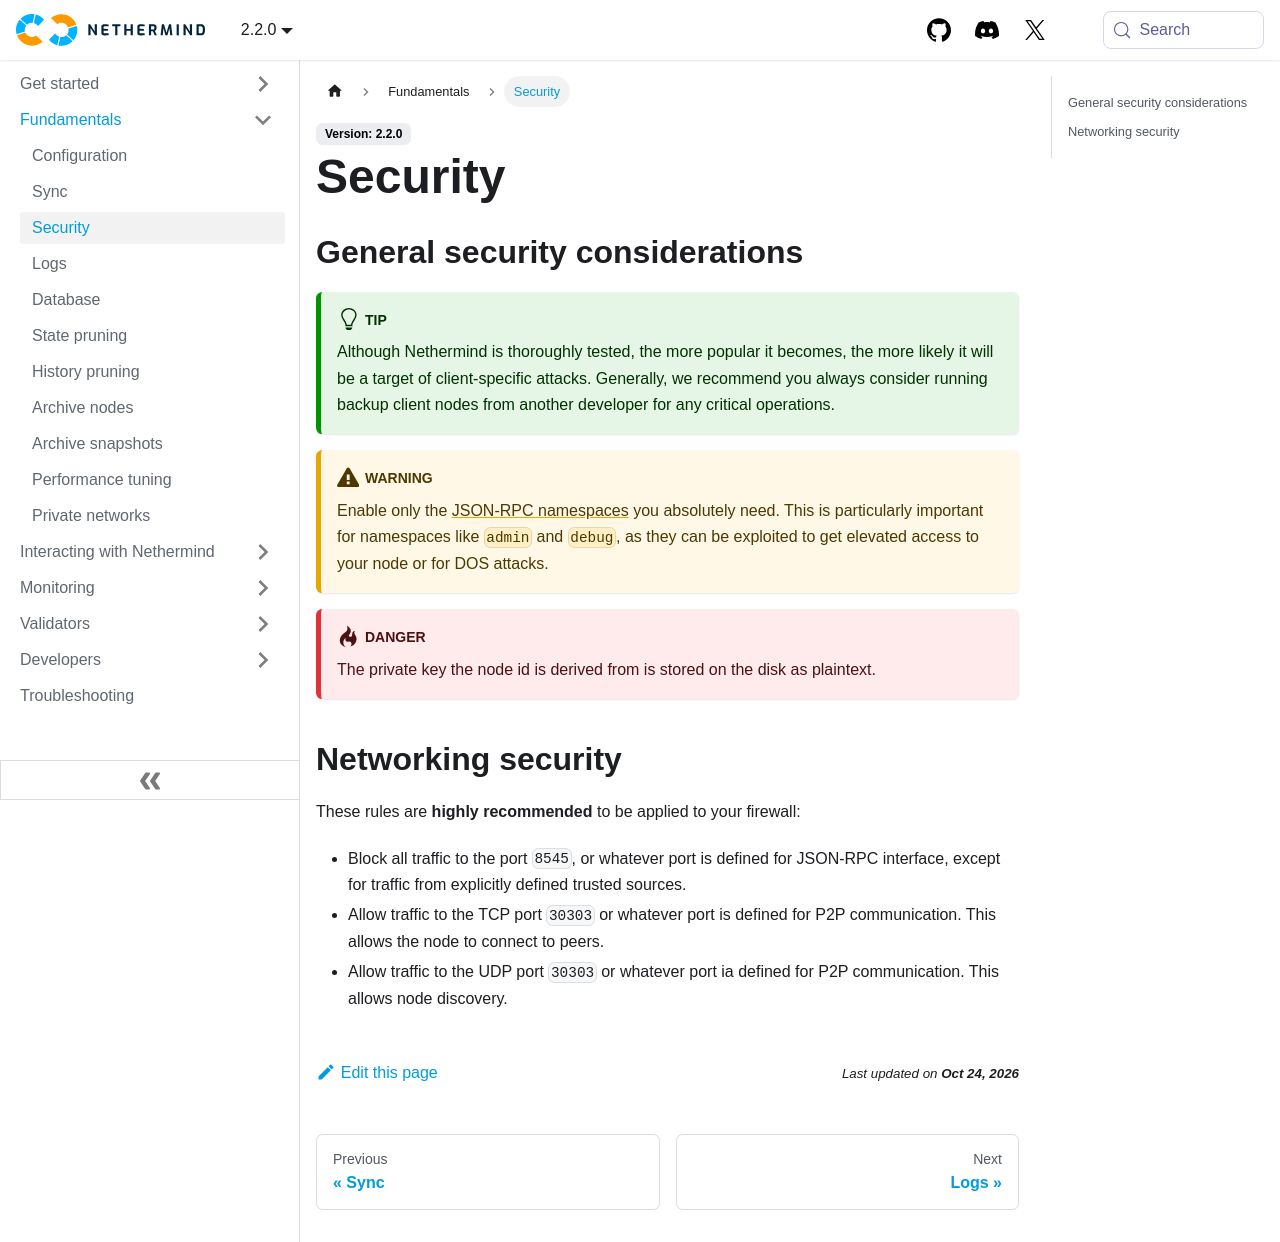

repository: NethermindEth/docs · page: fundamentals/security/index.html · generator: docusaurus

---
title: Security
sidebar_position: 3
---

## General security considerations

:::tip
Although Nethermind is thoroughly tested, the more popular it becomes, the more likely it will be a target of client-specific attacks. Generally, we recommend you always consider running backup client nodes from another developer for any critical operations.
:::

:::warning
Enable only the [JSON-RPC namespaces](../interacting/json-rpc-server.md) you absolutely need. This is particularly important for namespaces like `admin` and `debug`, as they can be exploited to get elevated access to your node or for DOS attacks.
:::

:::danger
The private key the node id is derived from is stored on the disk as plaintext.
:::

## Networking security

These rules are **highly recommended** to be applied to your firewall:

- Block all traffic to the port `8545`, or whatever port is defined for JSON-RPC interface, except for traffic from explicitly defined trusted sources.
- Allow traffic to the TCP port `30303` or whatever port is defined for P2P communication. This allows the node to connect to peers.
- Allow traffic to the UDP port `30303` or whatever port ia defined for P2P communication. This allows node discovery.
